Run: headless pygame with SDL's dummy video driver; simulated clock (each Clock.tick advances the game by its frame time, no real sleeping); random seed 0; keys injected as events and as key.get_pressed() state; no mouse input.
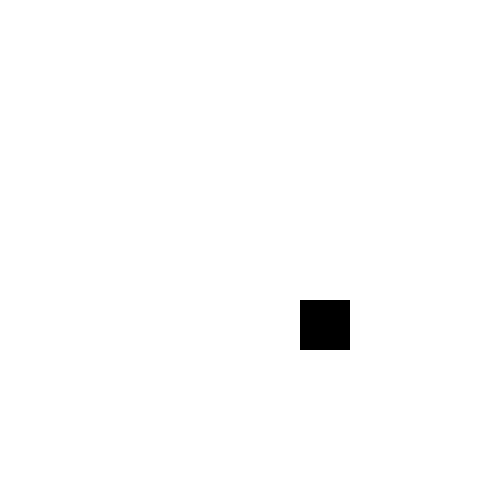
Frame 1 of 4 · flips 1–60 · no input
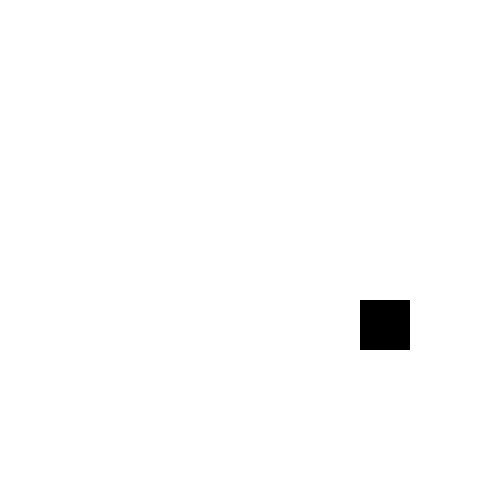
Frame 2 of 4 · flips 61–180 · tapped SPACE, RETURN · held RIGHT (→), D
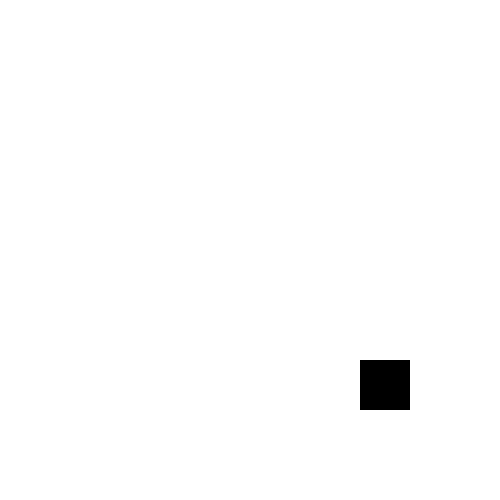
Frame 3 of 4 · flips 181–300 · held DOWN (↓), S
Frame 4 of 4 · flips 301–420 · held LEFT (←), A, UP (↑), W · screen same as frame 1, image omitted

The pygame program that drew these frames:

import pygame
from pygame.locals import *
import sys
import random

pygame.init()

colorWHITE = (255,255,255)
colorBLACK = (0, 0, 0)
colorRED = (255, 0, 0)

# window dimensions
gameWindow = pygame.display.set_mode((500,500))

pygame.display.set_caption('animated character template')

gameQuit = False
# starting position on maze, use rand import here
move_x = 300
move_y = 300

# game loop

while not gameQuit:
    for event in pygame.event.get():
        if event.type == pygame.QUIT:
            gameQuit = True
            pygame.quit()
            sys.exit()

            # player press q or press esq = quit event
        if event.type == pygame.KEYDOWN:
            if event.key == pygame.K_q or event.key == pygame.K_ESCAPE:
                pygame.quit()
                sys.exit()
        # movement
        if event.type == pygame.KEYDOWN:
            if event.key == pygame.K_LEFT:
                move_x -= 60
            if event.key == pygame.K_RIGHT:
                move_x += 60
            if event.key == pygame.K_UP:
                move_y -= 60
            if event.key == pygame.K_DOWN:
                move_y += 60

    # make window white
    gameWindow.fill(colorWHITE)

    # make black rectangle object
    pygame.draw.rect(gameWindow, colorBLACK, [move_x, move_y, 50, 50])

    pygame.display.update()            
